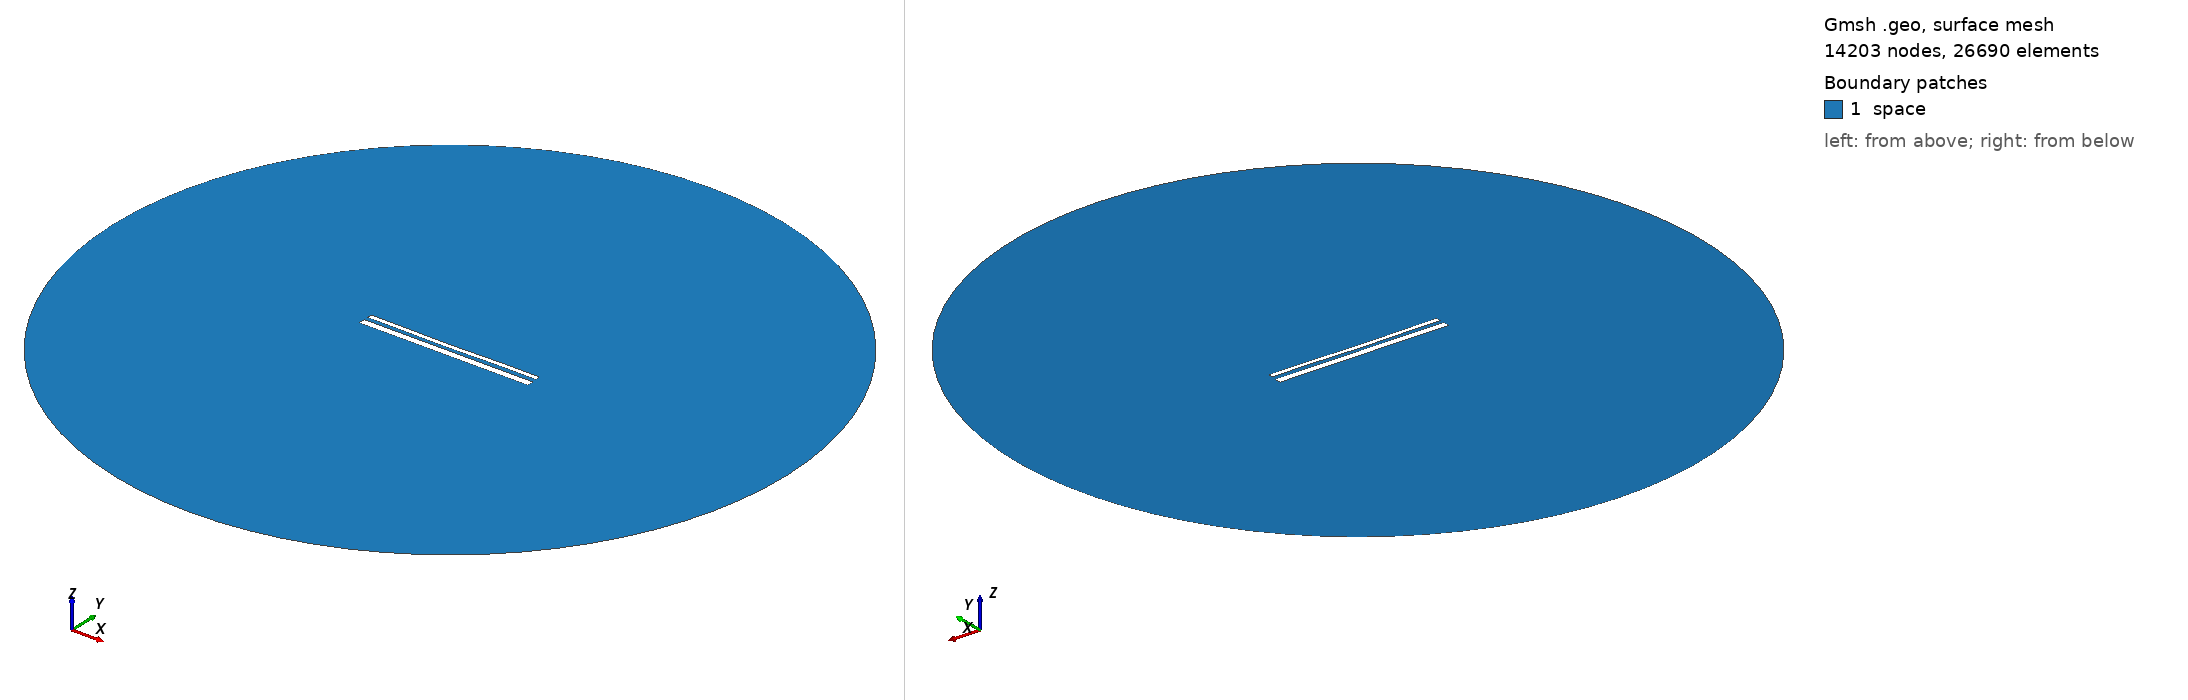

Gmsh geometry script, surface-meshed: 14203 nodes, 26690 surface elements. Boundary patches (legend numbers): 1 space. Left view from above one corner, right view from below the opposite corner. Legend entries are the model's physical surfaces. The drawing asked Gmsh for element sizes between 1% and 20% of the model's largest extent; the script's own settings can give other sizes.

=== 14134.geo (drawn) ===
//---------------------------------------
// Geometry kernel
//---------------------------------------

SetFactory("OpenCASCADE");



//---------------------------------------
// Parameters of the geometry
//---------------------------------------

// Overetch of the upper plate
overetch = 0.5;

// Distance between the plates
distance = 2.0;

// Discretization over the x axis (for the deformation)
nx = 50; 

// Length of the plate
L = 100 - overetch; 

// Number of modes
n = 4; 

// 1st mode coefficient
coeff(1) = 0.07499999999999998;
beta(1) = 0.596864 * 3.1415926535 / L;

// 2nd mode coefficient
coeff(2) = -0.15;
beta(2) = 1.49418 * 3.1415926535 / L;

// 3rd mode coefficient
coeff(3) = -0.075;
beta(3) = 2.50025 * 3.1415926535 / L;

// 4th mode coefficient
coeff(4) = 0.07499999999999998;
beta(4) = 3.49999 * 3.1415926535 / L;



//---------------------------------------
// Upper plate (deformed rectangle)
//---------------------------------------

// Coordiantes of the upper plate
xmin = -50;
xmax = 50 - overetch;

// Height of the upper plate
yheight = 4 - 2 * overetch;

// Indexes of the points
UpperID[] = {};
LowerID[] = {};
LeftID[] = {};
RightID[] = {};

// Point index
p = 1;

// Horizontal edges
For i In {1:nx}
    x = xmin + (i-1)*(xmax - xmin)/(nx-1);

    y_bottom = distance / 2 + overetch;
    For j In {1:n}
        C = (Cosh(beta(j)*L) + Cos(beta(j)*L)) / (Sinh(beta(j)*L) + Sin(beta(j)*L));
        y_bottom  = y_bottom + coeff(j) * (Cosh(beta(j)*(x+50)) - Cos(beta(j)*(x+50)) - C * (Sinh(beta(j)*(x+50)) - Sin(beta(j)*(x+50))));
    EndFor

    y_top = y_bottom + yheight;

    Point(p) = {x, y_top, 0, 1.0};
    UpperID[i] = p;
    p = p + 1;

    Point(p) = {x, y_bottom, 0, 1.0};
    LowerID[i] = p;
    p = p + 1;
EndFor

// Create point lists
UpperPts[] = {}; LowerPts[] = {};
For i In {1:nx}
  UpperPts[] += {UpperID[i]};
  LowerPts[] += {LowerID[i]};
EndFor

// Build splines
Spline(1) = {UpperPts[]};
Spline(2) = {LowerPts[]};
Line(3) = {LowerPts[nx-1], UpperPts[nx-1]};
Line(4) = {LowerPts[0], UpperPts[0]};

// Build the plane surface
Curve Loop(1) = {2, 3, -1, -4};
Plane Surface(1) = {1};



//---------------------------------------
// Lower plate (rectangle)
//---------------------------------------

// Vertices
Point(1001) = {-50, -1, 0, 1.0};
Point(1002) = { 50, -1, 0, 1.0};
Point(1003) = { 50,  -5, 0, 1.0};
Point(1004) = {-50,  -5, 0, 1.0};

// Edges
Line(5) = {1001, 1002};
Line(6) = {1002, 1003};
Line(7) = {1003, 1004};
Line(8) = {1004, 1001};

// Plane surface
Line Loop(2) = {5, 6, 7, 8};
Plane Surface(2) = {2}; 



//---------------------------------------
// Outer (fictious) boundary
//---------------------------------------

// Points
Point(1005) = {0, 0, 0};       // Center
Point(1006) = {200, 0, 0};     // Start point
Point(1007) = {0, 200, 0};     // 90 degrees
Point(1008) = {-200, 0, 0};    // 180 degrees
Point(1009) = {0, -200, 0};    // 270 degrees

// Circle arcs (each needs start, center, end)
Circle(9) = {1006, 1005, 1007};
Circle(10) = {1007, 1005, 1008};
Circle(11) = {1008, 1005, 1009};
Circle(12) = {1009, 1005, 1006};

// Plane surface for the entire domain
Curve Loop(3) = {9, 10, 11, 12};
Surface(3) = {3};

// Subtract the plates from the whole domain to obtain the actual domain where we want to solve the equations
BooleanDifference{ Surface{3}; Delete; }{ Surface{1}; Surface{2}; Delete; }




//---------------------------------------
// Transfinite Lines/Curves
//---------------------------------------

// Set the number of points on the boundaries
r = 7;

// Plates
Transfinite Curve {1, 2} = 50*r Using Progression 1;
Transfinite Curve {3, 4} = 2*r Using Progression 1;
Transfinite Line {5, 7} = 50*r Using Progression 1;
Transfinite Line {6, 8} = 2*r Using Progression 1;

// Outer boundary
Transfinite Line {9, 10, 11, 12} = 20 Using Progression 1;



//---------------------------------------
// Physical groups
//---------------------------------------                

// Physical curves (boundaries)
Physical Line("force_segment", 10) = {2};
Physical Line("upper_plate", 11) = {1, 3, 4};
Physical Line("lower_plate", 12) = {5, 6, 7, 8};
Physical Line("boundary", 20) = {9, 10, 11, 12};

// Physical Surfaces
Physical Surface("space", 30) = {3};



//---------------------------------------
// 6. Generate the Mesh
//---------------------------------------

// 2D mesh generation
Mesh 2;
